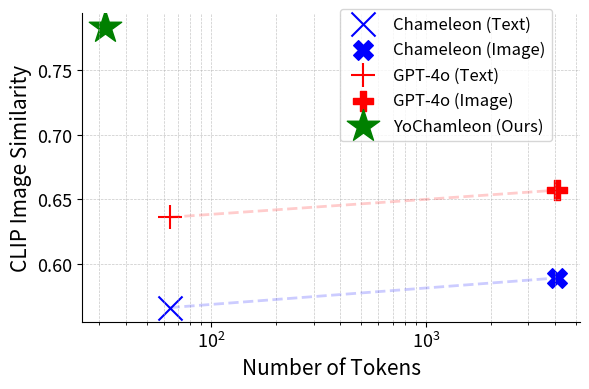
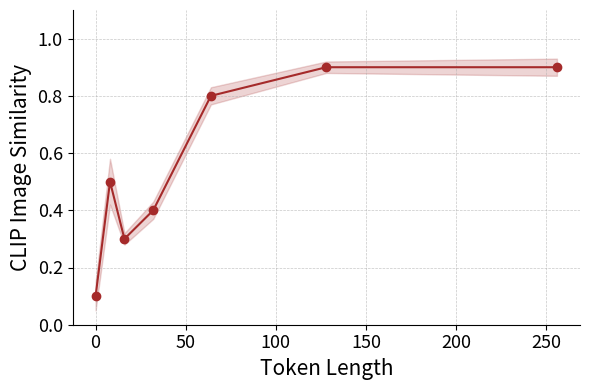
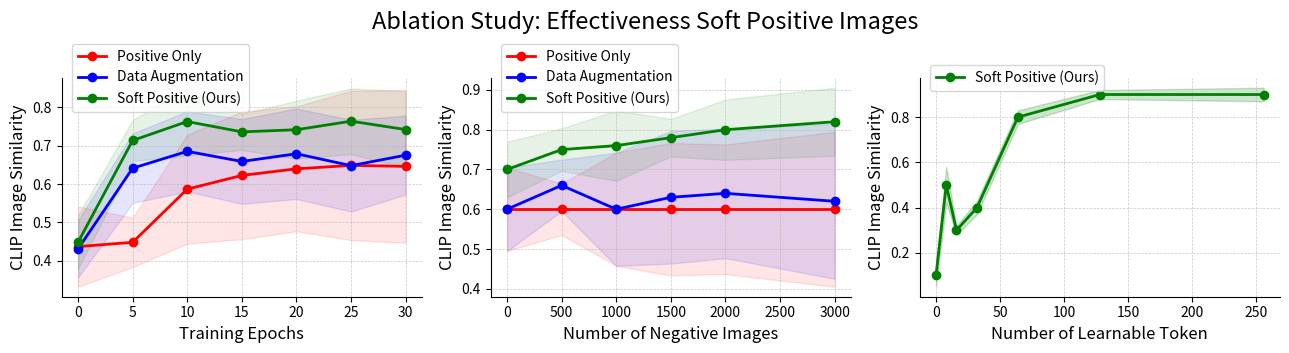

The script that saved these images, in order:
import argparse
import matplotlib.pyplot as plt
import numpy as np
import seaborn as sns

def main(args):
    # Convert inputs to numpy arrays
    x_axis = np.array(args.x_values)
    y_axis = np.array(args.y_values)
    error = np.array(args.error_values)

    plt.figure(figsize=(6, 4))
    plt.plot(x_axis, y_axis, 'o-', color=args.color, linewidth=args.linewidth, markersize=args.markersize)
    plt.fill_between(x_axis, y_axis - error, y_axis + error, color=args.color, alpha=0.2)

    # Set labels and title
    plt.xlabel("Token Length", fontsize=15)
    plt.ylabel("CLIP Image Similarity", fontsize=15)
    plt.ylim(0, 1.1)

    # Aesthetics for an academic-style plot
    plt.grid(True, which='both', linestyle='--', linewidth=0.5, alpha=0.7)
    plt.xticks(fontsize=13)
    plt.yticks(fontsize=13)
    sns.despine()

    # Save the figure as a high-quality image for publication
    plt.tight_layout()
    plt.savefig(args.output_file, dpi=300)
    plt.show()

def multiple_plots(args_list):
    fig, axs = plt.subplots(1, 3, figsize=(13, 4)) 
    sns.set_style("whitegrid")
    sns.color_palette()
    for i, args in enumerate(args_list):
        # Convert inputs to numpy arrays
        x_axis = np.array(args["x_values"])
        y_axis = np.array(args["y_values"])
        error = np.array(args["error_values"])
        
        # Plot each subplot
        if args['multiple_y']:
            for index in range(y_axis.shape[0]):
                axs[i].plot(x_axis, y_axis[index], 'o-', linewidth=args["linewidth"], markersize=args["markersize"], label=args["label"][index],
                            color=args["color"][index]
                           )
                axs[i].fill_between(x_axis, y_axis[index] - error, y_axis[index] + error, alpha=0.2,
                                    color=args["color"][index]
                                   )
        else:
            axs[i].plot(x_axis, y_axis, 'o-', linewidth=args["linewidth"], markersize=args["markersize"], label=args["label"],
                        color=args["color"]
                       )
            axs[i].fill_between(x_axis, y_axis - error, y_axis + error, alpha=0.2,
                                color=args["color"]
                               )
        
        # Set labels and title for each subplot
        axs[i].set_xlabel(args['x_label'], fontsize=12)
        axs[i].set_ylabel(args['y_label'], fontsize=12)
        
        # Add legend on the right of each subplot
        axs[i].legend(loc='center left', bbox_to_anchor=(0.01, 1), fontsize=10)
        
        # Grid and despine
        axs[i].grid(True, which='both', linestyle='--', linewidth=0.5, alpha=0.7)
        axs[i].tick_params(axis='both', labelsize=10)
        sns.despine(ax=axs[i])

    # Overall figure title
    fig.suptitle("Ablation Study: Effectiveness Soft Positive Images", fontsize=17, y=0.9)

    # Adjust layout to prevent overlap
    plt.tight_layout(rect=[0, 0.03, 1, 0.95])  # Adjusting layout to fit title
    plt.savefig("multiple_plots_output.pdf", dpi=300)
    print('Saved at multiple_plots_output.png')

# Define the main plotting function
def scatter(args):
    # sns.set_theme("whitegrid")
    sns.color_palette()
    # Convert inputs to numpy arrays
    x_axis = np.array(args["x_values"])
    y_axis = np.array(args["y_values"])
    error = np.array(args["error_values"])

    # Create the figure
    fig = plt.figure(figsize=(6, 4))

    # Scatter plot for each item in the list
    for i, label in enumerate(args["labels"]):
        plt.scatter(x_axis[i], y_axis[i], label=label, color=args["colors"][i], 
                    marker=args['markers'][i], s=args["markersize"][i])

        # Adding error bars
        # plt.errorbar(x_axis, y_axis, yerr=error, fmt='none', ecolor=args["colors"][i], 
                     # elinewidth=1, capsize=3, alpha=0.7)
    plt.plot(x_axis[:2], y_axis[:2], linestyle='--', alpha=0.2, color='b', linewidth=args["linewidth"])
    # Connect GPT-4o (Text) and GPT-4o (Image)
    plt.plot(x_axis[2:4], y_axis[2:4], linestyle='--', alpha=0.2, color='r', linewidth=args["linewidth"])
    
    # Set labels and title
    plt.xlabel("Number of Tokens", fontsize=15)
    plt.ylabel("CLIP Image Similarity", fontsize=15)
    plt.xscale('log')  # Set x-axis to log scale
    # plt.ylim(0.55, 0.85)

    # Add a legend
    plt.legend(fontsize=12, loc='center left', bbox_to_anchor=(0.5, 0.8))

    # Aesthetics for an academic-style plot
    plt.grid(True, which='both', linestyle='--', linewidth=0.5, alpha=0.7)
    plt.xticks(fontsize=13)
    plt.yticks(fontsize=13)
    sns.despine()

    # Save the figure as a high-quality image for publication
    plt.tight_layout()
    plt.savefig(args["output_file"], dpi=300)
    print(f'Saved at {args["output_file"]}')

args = {
    "x_values": [64, 4096, 64, 4096, 32],
    "y_values": [0.566, 0.589, 0.636, 0.657, 0.783],
    "error_values": [0.05, 0.05, 0.03, 0.04, 0.6],
    "labels": ["Chameleon (Text)", "Chameleon (Image)", "GPT-4o (Text)", "GPT-4o (Image)", "YoChamleon (Ours)"],
    "colors": ['b', 'b', 'r', 'r', 'g'],
    "markers": ['x', 'X', '+', 'P', '*'],
    "markersize": [300, 200, 300, 200, 600],
    "linewidth": 2,
    "output_file": "scatter_plot.pdf"
}
scatter(args)
if __name__ == "__main__":
    parser = argparse.ArgumentParser(description="Plot academic-style line graph with error bars.")
    
    parser.add_argument("--x_values", nargs='+', type=float, default=[0, 8, 16, 32, 64, 128, 256],
                        help="Values for the x-axis (token lengths).")
    parser.add_argument("--y_values", nargs='+', type=float, default=[0.1, 0.5, 0.3, 0.4, 0.8, 0.9, 0.9],
                        help="Values for the y-axis (accuracies).")
    parser.add_argument("--error_values", nargs='+', type=float, default=[0.05, 0.08, 0.02, 0.03, 0.03, 0.02, 0.03],
                        help="Error values for each y-axis point.")
    parser.add_argument("--output_file", type=str, default="academic_style_plot.pdf",
                        help="Filename for saving the output plot.")
    parser.add_argument("--color", type=str, default="brown", help="Color of the plot line and fill.")
    parser.add_argument("--linewidth", type=float, default=1.5, help="Line width of the plot.")
    parser.add_argument("--markersize", type=float, default=6, help="Marker size of the plot points.")

    args = parser.parse_args()
    main(args)

# Example input for plotting
# args_list = [
#     {
#         "multiple_y": True,
#         "x_values": [0, 5, 10, 15, 20, 25, 30],
#         "y_values": [
#                     [0.4, 0.3, 0.5, 0.55, 0.52, 0.51, 0.50],
#                     [0.4, 0.6, 0.55, 0.57, 0.59, 0.56, 0.56],
#                     [0.4, 0.5, 0.6, 0.7, 0.75, 0.8, 0.82],
#                     ],
#         "x_label": "Training Epochs",
#         "y_label": "CLIP Image Similarity",
#         "error_values": [0.02, 0.005, 0.01, 0.02, 0.02, 0.025, 0.03],
#         "color": ["r", "b", "g"],
#         "linewidth": 2,
#         "markersize": 6,
#         "label": ["Positive Only", "Data Augmentation", "Soft Positive (Ours)"]
#     },
#     {
#         "multiple_y": True,
#         "x_values": [0, 500, 1000, 1500, 2000, 3000],
#         "y_values": [
#                     [0.6, 0.6, 0.6, 0.6, 0.6, 0.6],
#                     [0.6, 0.66, 0.6, 0.63, 0.64, 0.62],
#                     [0.7, 0.75, 0.76, 0.78, 0.8, 0.82],
#                     ],
#         "x_label": "Number of Negative Images",
#         "y_label": "CLIP Image Similarity",
#         "error_values": [0.06, 0.01, 0.02, 0.015, 0.022, 0.01],
#         "color": ["r", "b", "g"],
#         "linewidth": 2,
#         "markersize": 6,
#         "label": ["Positive Only", "Data Augmentation", "Soft Positive (Ours)"]
#     },
#     {
#         "multiple_y": False,
#         "x_values": [0, 8, 16, 32, 64, 128, 256],
#         "y_values": [0.1, 0.5, 0.3, 0.4, 0.8, 0.9, 0.9],
#         "x_label": "Number of Learnable Token",
#         "y_label": "CLIP Image Similarity",
#         "error_values": [0.05, 0.08, 0.02, 0.03, 0.03, 0.02, 0.03],
#         "color": "g",
#         "linewidth": 2,
#         "markersize": 6,
#         "label": "Soft Positive (Ours)"
#     },
# ]

# # Call the function to create the plot
# multiple_plots(args_list)
import matplotlib.pyplot as plt
import numpy as np
import seaborn as sns

def multiple_plots(args_list):
    fig, axs = plt.subplots(1, 3, figsize=(13, 4)) 
    # sns.set_style("whitegrid")
    # sns.color_palette("muted")
    for i, args in enumerate(args_list):
        # Convert inputs to numpy arrays
        x_axis = np.array(args["x_values"])
        y_axis = np.array(args["y_values"])
        
        # Check if multiple error arrays are provided
        if isinstance(args["error_values"][0], list) or isinstance(args["error_values"][0], np.ndarray):
            error = [np.array(e) for e in args["error_values"]]
        else:
            error = np.array(args["error_values"])
        
        # Plot each subplot
        if args['multiple_y']:
            for index in range(y_axis.shape[0]):
                axs[i].plot(
                    x_axis, 
                    y_axis[index], 
                    'o-', 
                    linewidth=args["linewidth"], 
                    markersize=args["markersize"], 
                    label=args["label"][index],
                    color=args["color"][index]
                )
                
                # Handle multiple error arrays if present
                if isinstance(error, list):
                    axs[i].fill_between(
                        x_axis, 
                        y_axis[index] - error[index], 
                        y_axis[index] + error[index], 
                        alpha=0.1, 
                        color=args["color"][index]
                    )
                else:
                    axs[i].fill_between(
                        x_axis, 
                        y_axis[index] - error, 
                        y_axis[index] + error, 
                        alpha=0.1, 
                        color=args["color"][index]
                    )
        else:
            axs[i].plot(
                x_axis, 
                y_axis, 
                'o-', 
                linewidth=args["linewidth"], 
                markersize=args["markersize"], 
                label=args["label"],
                color=args["color"]
            )
            axs[i].fill_between(
                x_axis, 
                y_axis - error, 
                y_axis + error, 
                alpha=0.2, 
                color=args["color"]
            )
        
        # Set labels and title for each subplot
        axs[i].set_xlabel(args['x_label'], fontsize=12)
        axs[i].set_ylabel(args['y_label'], fontsize=12)
        
        # Add legend on the right of each subplot
        axs[i].legend(loc='center left', bbox_to_anchor=(0.01, 1), fontsize=10)
        
        # Grid and despine
        axs[i].grid(True, which='both', linestyle='--', linewidth=0.5, alpha=0.7)
        axs[i].tick_params(axis='both', labelsize=10)
        sns.despine(ax=axs[i])

    # Overall figure title
    fig.suptitle("Ablation Study: Effectiveness Soft Positive Images", fontsize=17, y=0.9)

    # Adjust layout to prevent overlap
    plt.tight_layout(rect=[0, 0.03, 1, 0.95])  # Adjusting layout to fit title
    plt.savefig("multiple_plots_output.pdf", dpi=300)
    print('Saved at multiple_plots_output.pdf')
args_list = [
    {
        "multiple_y": True,
        "x_values": [0, 5, 10, 15, 20, 25, 30],
        "y_values": [
                    [0.4366991451, 0.4478990747, 0.5867371226, 0.6225943387, 0.639802193, 0.64878544, 0.6463267724],
                    [0.430582073, 0.6414633458, 0.6854258039, 0.659048072, 0.679179982, 0.648128842, 0.6754807864],
                    [0.4480774278, 0.7138614301, 0.7632791963, 0.736308713, 0.7419384277, 0.7642216863, 0.7423924179],
                    ],
        "x_label": "Training Epochs",
        "y_label": "CLIP Image Similarity",
        "error_values": [
            [0.1048839913, 0.06462167354, 0.1423648179, 0.1666266041, 0.1629784419, 0.194936984, 0.1998940973],
            [0.07481833841, 0.0907717132, 0.1046766064, 0.1106617181, 0.1181021089, 0.1197818758, 0.1029668516,],
            [0.06965781131, 0.05366011649, 0.08830579146, 0.04711433004, 0.07590609256, 0.08555451483, 0.1005416004],
        ],
        "color": ["r", "b", "g"],
        "linewidth": 2,
        "markersize": 6,
        "label": ["Positive Only", "Data Augmentation", "Soft Positive (Ours)"]
    },
    {
        "multiple_y": True,
        "x_values": [0, 500, 1000, 1500, 2000, 3000],
        "y_values": [
                    [0.6, 0.6, 0.6, 0.6, 0.6, 0.6],
                    [0.6, 0.66, 0.6, 0.63, 0.64, 0.62],
                    [0.7, 0.75, 0.76, 0.78, 0.8, 0.82],
                    ],
        "x_label": "Number of Negative Images",
        "y_label": "CLIP Image Similarity",
        "error_values": [
            [0.1048839913, 0.06462167354, 0.1423648179, 0.1666266041, 0.1629784419, 0.194936984],
            [0.1048839913, 0.06462167354, 0.1423648179, 0.1666266041, 0.1629784419, 0.194936984],
            [0.06965781131, 0.05366011649, 0.08830579146, 0.04711433004, 0.07590609256, 0.08555451483],
        ],
        "color": ["r", "b", "g"],
        "linewidth": 2,
        "markersize": 6,
        "label": ["Positive Only", "Data Augmentation", "Soft Positive (Ours)"]
    },
    {
        "multiple_y": False,
        "x_values": [0, 8, 16, 32, 64, 128, 256],
        "y_values": [0.1, 0.5, 0.3, 0.4, 0.8, 0.9, 0.9],
        "x_label": "Number of Learnable Token",
        "y_label": "CLIP Image Similarity",
        "error_values": [0.05, 0.08, 0.02, 0.03, 0.03, 0.02, 0.03],
        "color": "g",
        "linewidth": 2,
        "markersize": 6,
        "label": "Soft Positive (Ours)"
    },
]

# Call the function to create the plot
multiple_plots(args_list)
